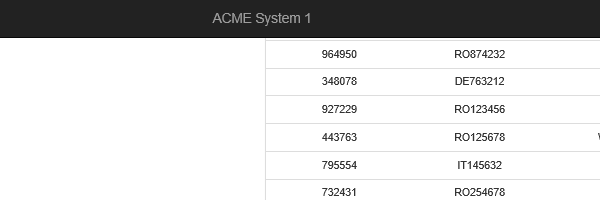
Task: 1. Log in to https://www.acme-test.com.
2. On the landing page, Dashboard, click or hover over the Vendors menu item and then click on Search for Vendor. Click on Display All Vendors. Scrape the data from the whole table displayed. The resulting datatable will be used as the input data for the process. Navigate back to the dashboard.
Workflow: Close_ACME_System 1

Step 1: Attach Browser - ACME System 1 in window 'ACME System 1*'

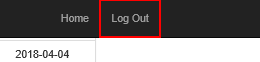
Step 2: click on the link 'Log Out'
